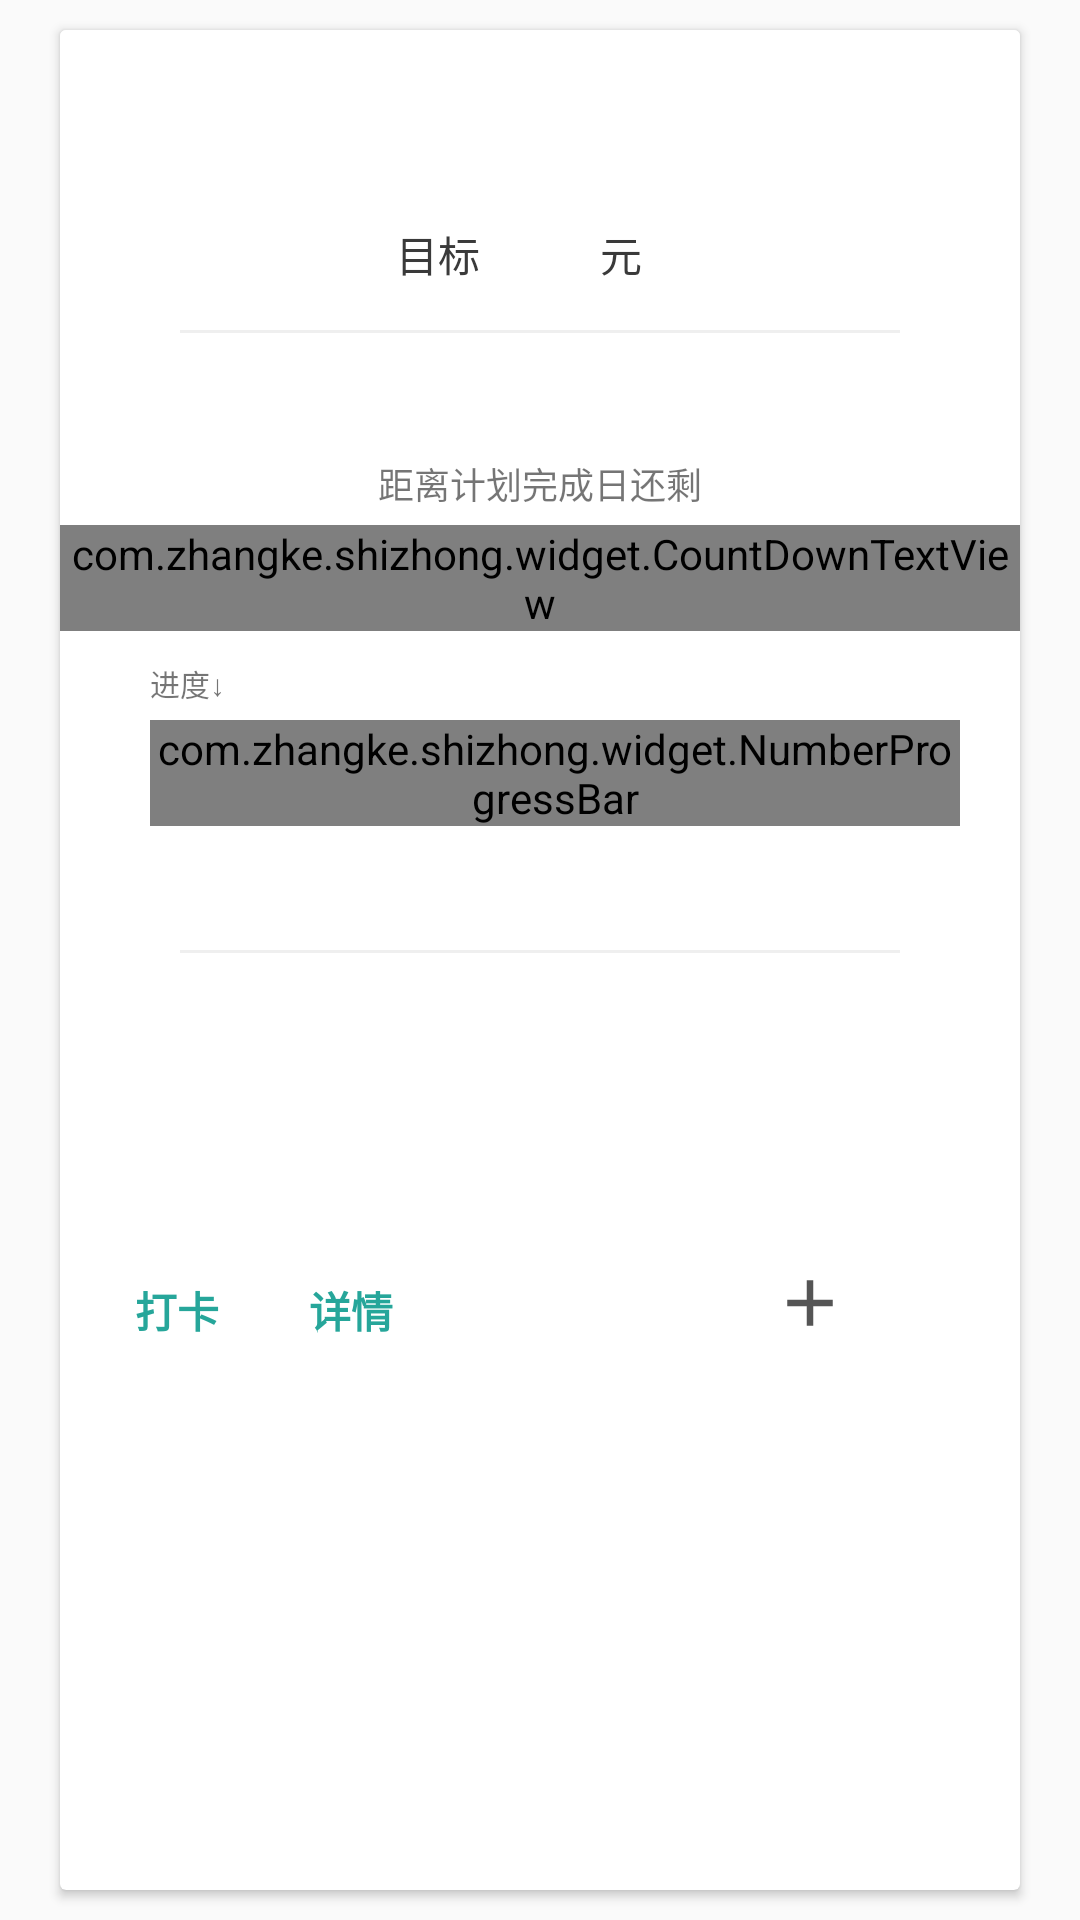

Android layout source for this screen:
<!-- AndroidManifest.xml: application theme NightTheme -->
<!-- res/layout/adapter_show_ration_plan.xml -->
<?xml version="1.0" encoding="utf-8"?>
<FrameLayout xmlns:android="http://schemas.android.com/apk/res/android"
    xmlns:app="http://schemas.android.com/apk/res-auto"
    android:layout_width="match_parent"
    android:layout_height="wrap_content"
    android:orientation="vertical">

    <android.support.v7.widget.CardView
        android:layout_width="match_parent"
        android:layout_height="match_parent"
        android:layout_marginBottom="10dp"
        android:layout_marginLeft="20dp"
        android:layout_marginRight="20dp"
        android:layout_marginTop="10dp">

        <LinearLayout
            android:layout_width="match_parent"
            android:layout_height="wrap_content"
            android:background="#FFF"
            android:orientation="vertical">

            <FrameLayout
                android:layout_width="match_parent"
                android:layout_height="40dp">

                <TextView
                    android:id="@+id/tv_plan_name"
                    android:layout_width="wrap_content"
                    android:layout_height="wrap_content"
                    android:layout_gravity="center"
                    android:textColor="@color/text_black"
                    android:textSize="16sp"
                    android:textStyle="bold" />
            </FrameLayout>

            <RelativeLayout
                android:layout_width="match_parent"
                android:layout_height="50dp"
                android:orientation="horizontal">

                <TextView
                    android:id="@+id/tv_target_value"
                    android:layout_width="wrap_content"
                    android:layout_height="wrap_content"
                    android:layout_centerInParent="true"
                    android:textColor="@color/plan_card_bg_color1"
                    android:textSize="40sp"
                    android:textStyle="bold" />

                <TextView
                    android:layout_width="wrap_content"
                    android:layout_height="wrap_content"
                    android:layout_alignParentBottom="true"
                    android:layout_marginRight="20dp"
                    android:layout_toLeftOf="@id/tv_target_value"
                    android:paddingBottom="5dp"
                    android:text="目标"
                    android:textColor="@color/text_black" />

                <TextView
                    android:id="@+id/tv_title_unit"
                    android:layout_width="wrap_content"
                    android:layout_height="wrap_content"
                    android:layout_alignParentBottom="true"
                    android:layout_marginLeft="20dp"
                    android:layout_toRightOf="@id/tv_target_value"
                    android:paddingBottom="5dp"
                    android:text="元"
                    android:textColor="@color/text_black" />
            </RelativeLayout>

            <View
                style="@style/default_diver"
                android:layout_marginLeft="40dp"
                android:layout_marginRight="40dp"
                android:layout_marginTop="10dp" />

            <TextView
                android:id="@+id/tv_plan_info"
                android:layout_width="wrap_content"
                android:layout_height="wrap_content"
                android:layout_marginLeft="30dp"
                android:layout_marginTop="10dp"
                android:textSize="12sp" />

            <TextView
                android:layout_width="wrap_content"
                android:layout_height="wrap_content"
                android:layout_marginTop="15dp"
                android:layout_gravity="center_horizontal"
                android:text="距离计划完成日还剩"
                android:textSize="12sp" />

            <com.zhangke.shizhong.widget.CountDownTextView
                android:id="@+id/tv_count_down"
                android:layout_width="wrap_content"
                android:layout_height="wrap_content"
                android:layout_gravity="center_horizontal"
                android:layout_marginTop="5dp"
                android:textColor="#B00020"
                android:textSize="18sp" />

            <TextView
                android:layout_width="wrap_content"
                android:layout_height="wrap_content"
                android:layout_marginLeft="30dp"
                android:layout_marginTop="10dp"
                android:text="进度↓"
                android:textSize="10sp" />

            <com.zhangke.shizhong.widget.NumberProgressBar
                android:id="@+id/progress_plan"
                style="@style/NumberProgressBar_Funny_Orange"
                android:layout_width="match_parent"
                android:layout_height="wrap_content"
                android:layout_marginLeft="30dp"
                android:layout_marginRight="20dp"
                android:layout_marginTop="5dp"
                app:progress_max="100"
                app:progress_text_visibility="visible" />

            <TextView
                android:id="@+id/tv_surplus"
                android:layout_width="wrap_content"
                android:layout_height="wrap_content"
                android:layout_marginLeft="30dp"
                android:layout_marginTop="10dp"
                android:textSize="12sp" />

            <LinearLayout
                android:id="@+id/ll_short_plan_view"
                android:layout_width="match_parent"
                android:layout_height="wrap_content"
                android:layout_marginBottom="10dp"
                android:layout_marginTop="15dp"
                android:orientation="vertical">

                <View
                    style="@style/default_diver"
                    android:layout_marginLeft="40dp"
                    android:layout_marginRight="40dp" />

                <TextView
                    android:id="@+id/tv_short_plan_title"
                    android:layout_width="wrap_content"
                    android:layout_height="wrap_content"
                    android:layout_marginLeft="30dp"
                    android:layout_marginTop="10dp"
                    android:textColor="@color/text_black"
                    android:textStyle="bold" />

                <TextView
                    android:id="@+id/tv_short_plan_target"
                    android:layout_width="wrap_content"
                    android:layout_height="wrap_content"
                    android:layout_marginLeft="30dp"
                    android:layout_marginTop="15dp"
                    android:textSize="12sp" />

                <TextView
                    android:id="@+id/tv_short_plan_surplus"
                    android:layout_width="wrap_content"
                    android:layout_height="wrap_content"
                    android:layout_marginLeft="30dp"
                    android:layout_marginTop="10dp"
                    android:textSize="12sp" />
            </LinearLayout>

            <TextView
                android:id="@+id/tv_add_short_plan_tip"
                android:layout_width="wrap_content"
                android:layout_height="wrap_content"
                android:layout_gravity="right"
                android:layout_marginRight="35dp"
                android:layout_marginTop="20dp"
                android:text="长期计划结合短期计划完成更容易，点此↓生成。"
                android:textColor="#009688"
                android:textSize="10.0sp"
                android:visibility="gone" />

            <LinearLayout
                android:layout_width="match_parent"
                android:layout_height="45dp"
                android:orientation="horizontal">

                <TextView
                    android:id="@+id/tv_clock"
                    android:layout_width="wrap_content"
                    android:layout_height="match_parent"
                    android:layout_gravity="center_vertical"
                    android:layout_marginLeft="10dp"
                    android:background="?android:attr/selectableItemBackground"
                    android:gravity="center_vertical"
                    android:paddingLeft="15dp"
                    android:paddingRight="15dp"
                    android:textStyle="bold"
                    android:text="打卡"
                    android:textColor="#26A69A" />

                <TextView
                    android:id="@+id/tv_detail"
                    android:layout_width="wrap_content"
                    android:layout_height="match_parent"
                    android:layout_gravity="center_vertical"
                    android:background="?android:attr/selectableItemBackground"
                    android:gravity="center_vertical"
                    android:paddingLeft="15dp"
                    android:paddingRight="15dp"
                    android:textStyle="bold"
                    android:text="详情"
                    android:textColor="#26A69A" />

                <Space
                    android:layout_width="0dp"
                    android:layout_height="1dp"
                    android:layout_weight="1" />

                <ImageView
                    android:id="@+id/img_add_short_plan"
                    android:layout_width="40dp"
                    android:layout_height="40dp"
                    android:layout_gravity="center_horizontal"
                    android:background="?android:attr/selectableItemBackground"
                    android:padding="7dp"
                    android:scaleType="centerCrop"
                    android:src="@drawable/svg_add" />

                <ImageView
                    android:id="@+id/img_edit"
                    android:layout_width="40dp"
                    android:layout_height="40dp"
                    android:layout_marginRight="10dp"
                    android:background="?android:attr/selectableItemBackground"
                    android:padding="10dp"
                    android:scaleType="centerCrop"
                    android:src="@drawable/svg_edit" />

            </LinearLayout>

        </LinearLayout>

    </android.support.v7.widget.CardView>
</FrameLayout>
<!-- resources referenced by this layout -->
<resources>
  <color name="plan_card_bg_color1">#ff9e22</color>
  <color name="text_black">#3A3A3A</color>
  <!-- drawable svg_add (drawable) -->
  <vector xmlns:android="http://schemas.android.com/apk/res/android"
          android:width="24dp"
          android:height="24dp"
          android:viewportWidth="24.0"
          android:viewportHeight="24.0">
      <path
          android:fillColor="#AA000000"
          android:pathData="M19,13h-6v6h-2v-6H5v-2h6V5h2v6h6v2z"/>
  </vector>
  <style name="NumberProgressBar_Funny_Orange">
          <item name="android:layout_height">wrap_content</item>
          <item name="android:layout_width">match_parent</item>
  
          <item name="progress_max">100</item>
          <item name="progress_current">0</item>
  
          <item name="progress_unreached_color">#CCCCCC</item>
          <item name="progress_reached_color">#EF787A</item>
          <item name="progress_text_size">10sp</item>
          <item name="progress_text_color">#EF787A</item>
  
          <item name="progress_reached_bar_height">1.5dp</item>
          <item name="progress_unreached_bar_height">0.75dp</item>
      </style>
  <style name="default_diver">
          <item name="android:layout_height">1dp</item>
          <item name="android:layout_width">match_parent</item>
          <item name="android:background">@color/gray_diver</item>
      </style>
  <style name="NightTheme" parent="Theme.AppCompat.Light.NoActionBar">
          <item name="colorPrimary">@color/nightColorPrimary</item>
          <item name="colorPrimaryDark">@color/nightColorPrimaryDark</item>
          <item name="colorAccent">@color/nightColorAccent</item>
          <item name="toolbarColor">@color/nightColorPrimaryDark</item>
          <item name="backgroundColor">@color/nightStyleBackground</item>
          <item name="textColor">@color/text_white</item>
          <item name="gradientStartColor">@color/nightStartColor</item>
          <item name="gradientEndColor">@color/nightEndColor</item>
          <item name="simpleIconFillColor">@color/nightSimpleIconFillColor</item>
      </style>
  <color name="gray_diver">#207F7F7F</color>
  <color name="nightColorPrimary">#222222</color>
  <color name="nightColorPrimaryDark">#222222</color>
  <color name="nightColorAccent">#EF787A</color>
  <color name="nightStyleBackground">#303030</color>
  <color name="text_white">#F5F5F5</color>
  <color name="nightStartColor">#222222</color>
  <color name="nightEndColor">#303030</color>
  <color name="nightSimpleIconFillColor">#F5F5F5</color>
</resources>
